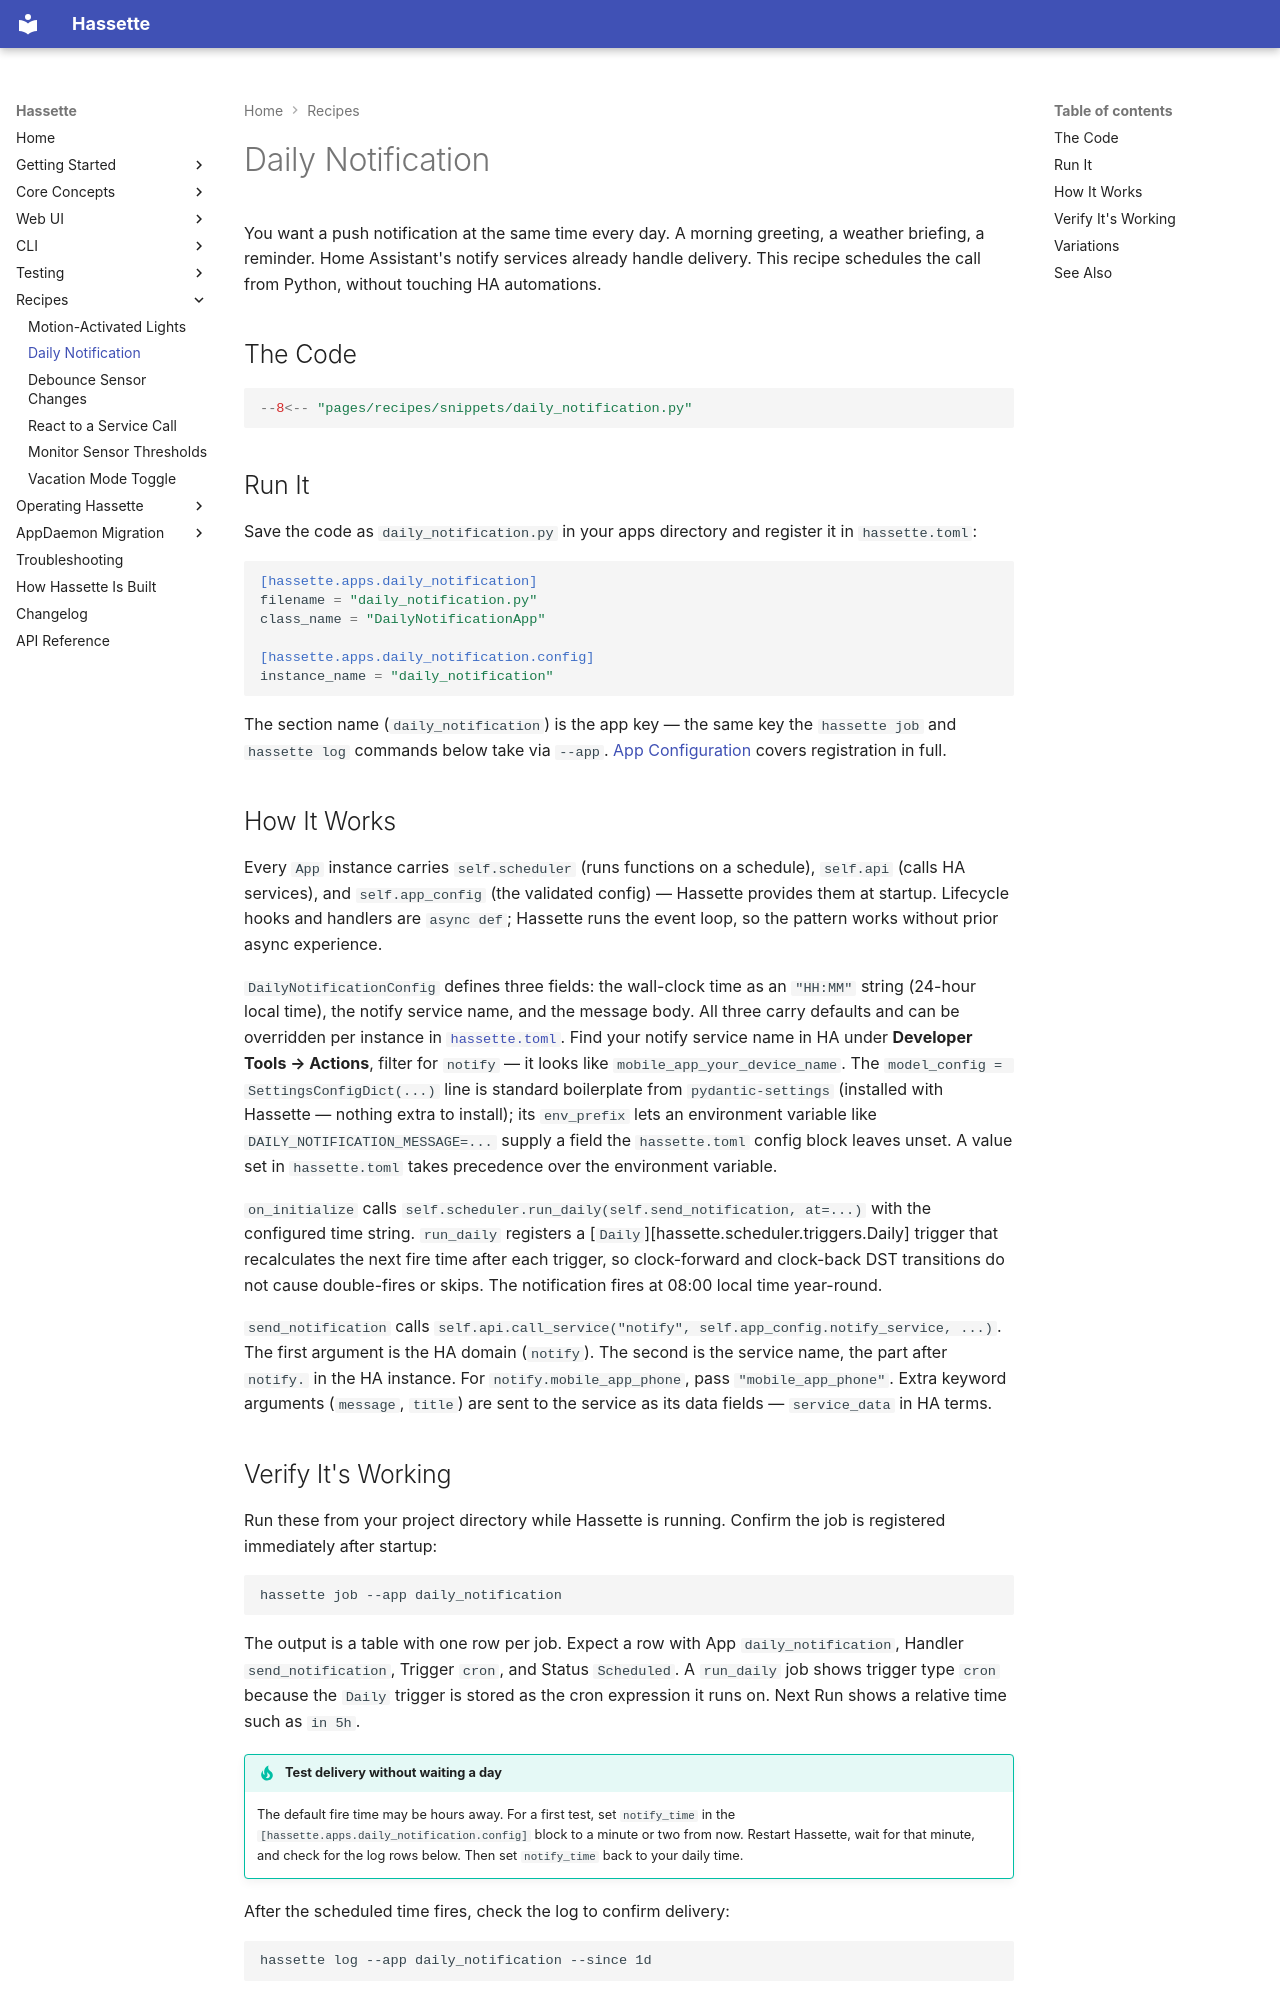

repository: NodeJSmith/hassette · page: pages/recipes/daily-notification/index.html · generator: mkdocs

# Daily Notification

You want a push notification at the same time every day. A morning greeting, a weather briefing, a reminder. Home Assistant's notify services already handle delivery. This recipe schedules the call from Python, without touching HA automations.

## The Code

```python
--8<-- "pages/recipes/snippets/daily_notification.py"
```

## Run It

Save the code as `daily_notification.py` in your apps directory and register it in `hassette.toml`:

```toml
[hassette.apps.daily_notification]
filename = "daily_notification.py"
class_name = "DailyNotificationApp"

[hassette.apps.daily_notification.config]
instance_name = "daily_notification"
```

The section name (`daily_notification`) is the app key — the same key the `hassette job` and `hassette log` commands below take via `--app`. [App Configuration](../core-concepts/apps/configuration.md) covers registration in full.

## How It Works

Every `App` instance carries `self.scheduler` (runs functions on a schedule), `self.api` (calls HA services), and `self.app_config` (the validated config) — Hassette provides them at startup. Lifecycle hooks and handlers are `async def`; Hassette runs the event loop, so the pattern works without prior async experience.

`DailyNotificationConfig` defines three fields: the wall-clock time as an `"HH:MM"` string (24-hour local time), the notify service name, and the message body. All three carry defaults and can be overridden per instance in [`hassette.toml`](../core-concepts/configuration/index.md). Find your notify service name in HA under **Developer Tools → Actions**, filter for `notify` — it looks like `mobile_app_your_device_name`. The `model_config = SettingsConfigDict(...)` line is standard boilerplate from `pydantic-settings` (installed with Hassette — nothing extra to install); its `env_prefix` lets an environment variable like `DAILY_NOTIFICATION_MESSAGE=...` supply a field the `hassette.toml` config block leaves unset. A value set in `hassette.toml` takes precedence over the environment variable.

`on_initialize` calls `self.scheduler.run_daily(self.send_notification, at=...)` with the configured time string. `run_daily` registers a [`Daily`][hassette.scheduler.triggers.Daily] trigger that recalculates the next fire time after each trigger, so clock-forward and clock-back DST transitions do not cause double-fires or skips. The notification fires at 08:00 local time year-round.

`send_notification` calls `self.api.call_service("notify", self.app_config.notify_service, ...)`. The first argument is the HA domain (`notify`). The second is the service name, the part after `notify.` in the HA instance. For `notify.mobile_app_phone`, pass `"mobile_app_phone"`. Extra keyword arguments (`message`, `title`) are sent to the service as its data fields — `service_data` in HA terms.
